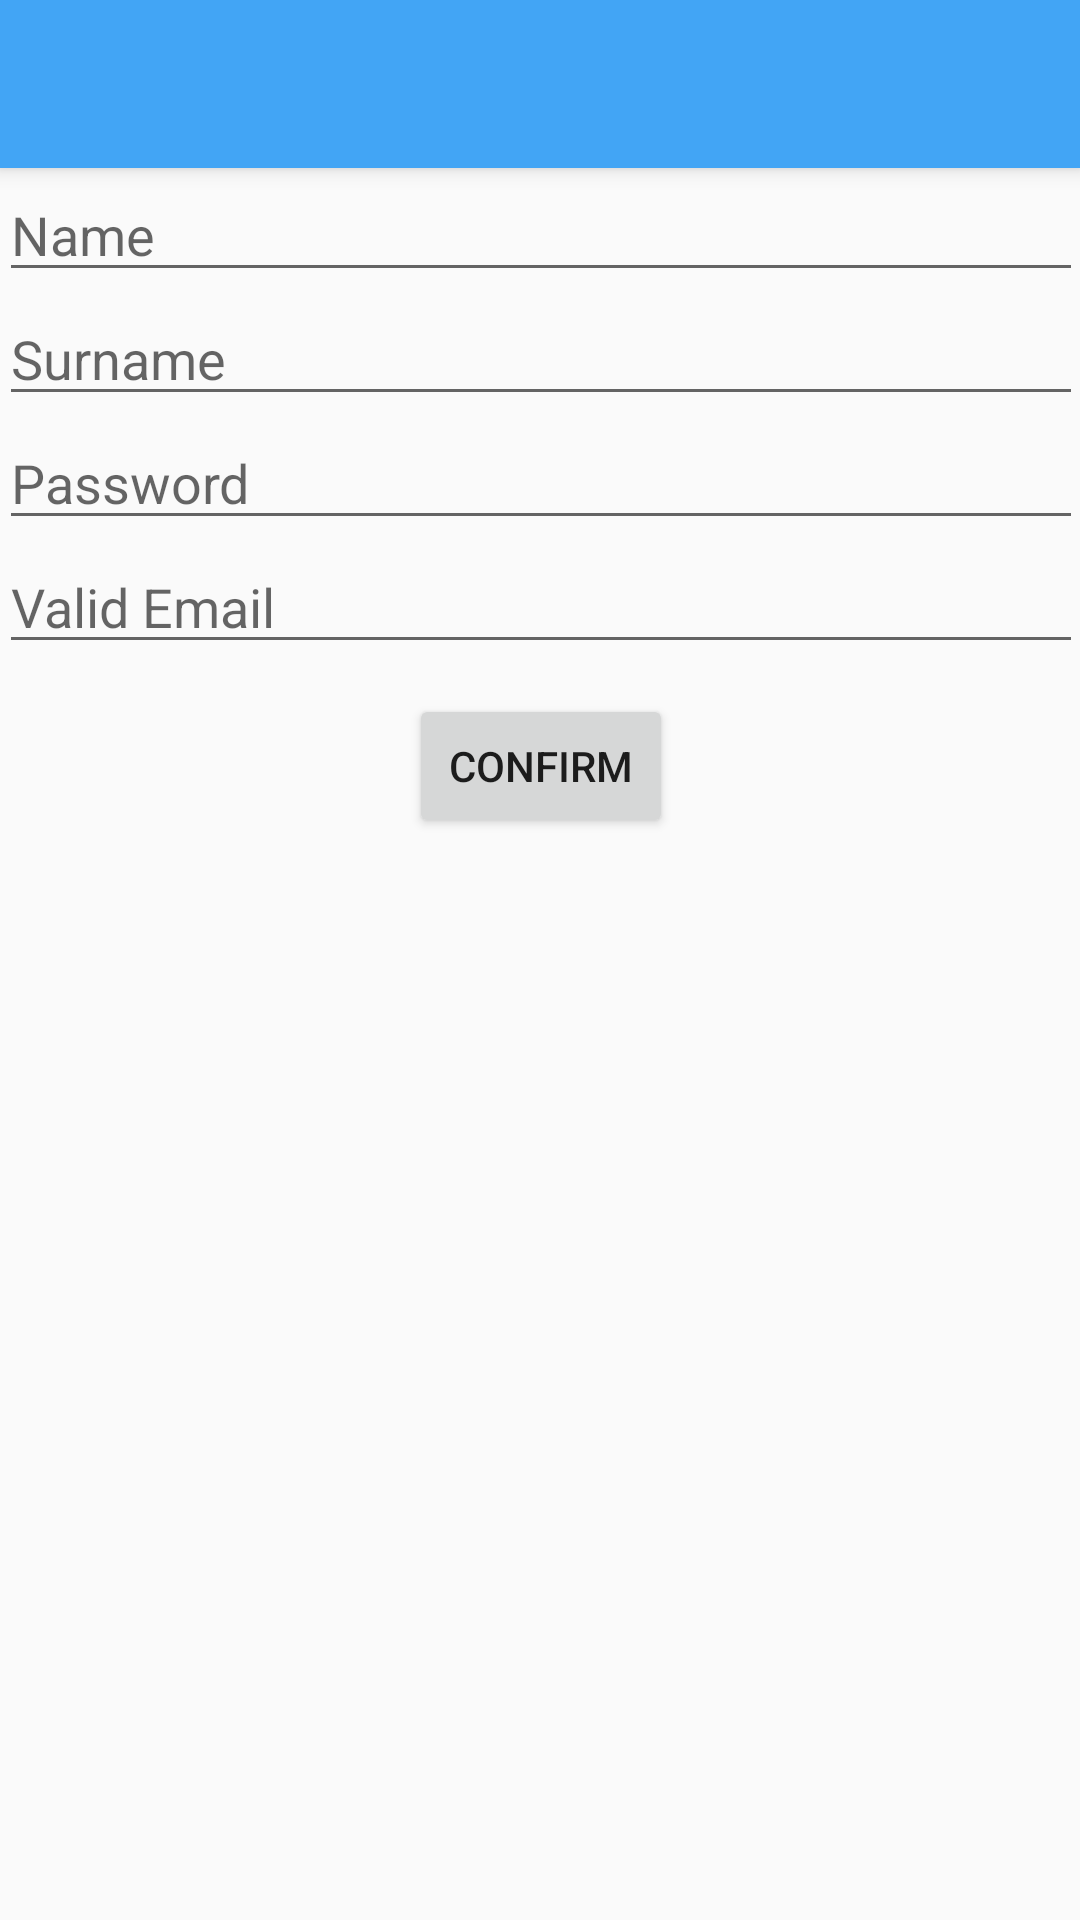

Android layout source for this screen:
<!-- AndroidManifest.xml: application theme AppTheme -->
<!-- res/layout/activity_register.xml -->
<?xml version="1.0" encoding="utf-8"?>
<LinearLayout xmlns:android="http://schemas.android.com/apk/res/android"
    xmlns:tools="http://schemas.android.com/tools"
    android:id="@+id/activity_register"
    android:layout_width="match_parent"
    android:layout_height="match_parent"
    android:orientation="vertical"

    tools:context="it.uninsubria.studenti.rripamonti.biblioteca.activity.RegisterActivity">
    <include
        android:id="@+id/tool_bar"
        layout="@layout/tool_bar"
        ></include>
    
    <ProgressBar
        android:id="@+id/register_progress"
        android:layout_width="wrap_content"
        android:layout_height="wrap_content"
        android:layout_marginBottom="8dp"
        android:layout_gravity="center_horizontal"
        android:visibility="gone" />

    <ScrollView
        android:id="@+id/register_form"
        android:layout_width="match_parent"
        android:layout_height="match_parent"
        android:paddingBottom="@dimen/activity_vertical_margin"
        android:paddingLeft="@dimen/activity_horizontal_margin"
        android:paddingRight="@dimen/activity_horizontal_margin"
        android:paddingTop="@dimen/activity_vertical_margin">

    <LinearLayout
        android:orientation="vertical"
        android:layout_width="match_parent"
        android:layout_height="wrap_content"
        android:paddingBottom="@dimen/activity_vertical_margin"
        android:paddingLeft="@dimen/activity_horizontal_margin"
        android:paddingRight="@dimen/activity_horizontal_margin"
        android:paddingTop="@dimen/activity_vertical_margin">

        <EditText
            android:layout_width="match_parent"
            android:layout_height="wrap_content"
            android:inputType="textPersonName"
            android:hint="@string/name"
            android:ems="10"
            android:id="@+id/et_name" />

        <EditText
            android:layout_width="match_parent"
            android:layout_height="wrap_content"
            android:inputType="textPersonName"
            android:hint="@string/surname"
            android:ems="10"
            android:id="@+id/et_surname" />

        <EditText
            android:layout_width="match_parent"
            android:layout_height="wrap_content"
            android:inputType="textPassword"
            android:ems="10"
            android:hint="@string/password"
            android:id="@+id/et_password" />

        <EditText
            android:layout_width="match_parent"
            android:layout_height="wrap_content"
            android:inputType="textEmailAddress"
            android:hint="@string/valid_email"
            android:ems="10"
            android:id="@+id/et_email" />

        <Button
            android:text="@string/confirm"
            android:layout_width="wrap_content"
            android:layout_height="wrap_content"
            android:id="@+id/btn_confirm_registration"
            android:layout_gravity="center"
            android:layout_marginTop="10dp" />

    </LinearLayout>

    </ScrollView>
</LinearLayout>
<!-- res/layout/tool_bar.xml (included above) -->
<?xml version="1.0" encoding="utf-8"?>
<android.support.v7.widget.Toolbar
    xmlns:android="http://schemas.android.com/apk/res/android"
    xmlns:app="http://schemas.android.com/apk/res-auto"
    android:id="@+id/tool_bar"
    android:layout_width="match_parent"
    android:layout_height="wrap_content"
    android:background="@color/colorPrimary"
    android:theme="@style/ThemeOverlay.AppCompat.Light"
    app:contentInsetLeft="0dp"
    app:contentInsetStart="0dp"
    android:elevation="4dp">
</android.support.v7.widget.Toolbar>
<!-- resources referenced by this layout -->
<resources>
  <color name="colorPrimary">#42a5f5</color>
  <string name="confirm">Confirm</string>
  <string name="name">Name</string>
  <string name="password">Password</string>
  <string name="surname">Surname</string>
  <string name="valid_email">Valid Email</string>
  <style name="AppTheme" parent="Theme.AppCompat.Light.NoActionBar">
      
      <item name="colorPrimary">@color/colorPrimary</item>
      <item name="colorPrimaryDark">@color/colorPrimaryDark</item>
      <item name="colorAccent">@color/colorAccent</item>
  </style>
  <color name="colorPrimaryDark">#1e88e5</color>
  <color name="colorAccent">#d50000</color>
</resources>
